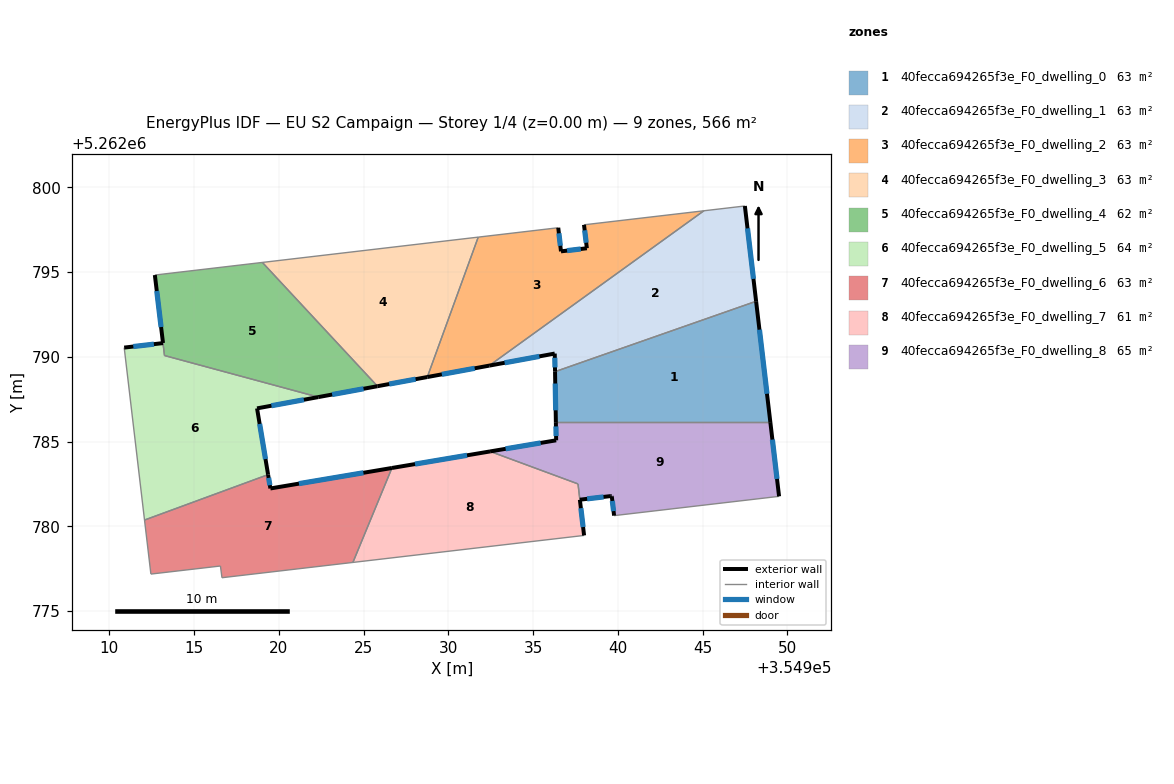
=== STOREY PLAN SPEC (per zone: floor XY polygon, exterior-wall plan segments, windows/doors) ===
zone 1: 40fecca694265f3e_F0_dwelling_0  (62.9 m²)
  floor: (354948.15, 5262793.28) (354948.99, 5262786.15) (354936.34, 5262786.15) (354936.29, 5262789.13)
  exterior wall: (354936.29, 5262789.13) – (354936.34, 5262786.15)  [3.0 m]
    window: (354936.30, 5262788.43) – (354936.33, 5262786.85)  [2.5 m²]
  exterior wall: (354948.99, 5262786.15) – (354948.15, 5262793.28)  [7.2 m]
    window: (354948.79, 5262787.83) – (354948.35, 5262791.61)  [6.1 m²]
  interior walls: 2
zone 2: 40fecca694265f3e_F0_dwelling_1  (62.9 m²)
  floor: (354947.49, 5262798.91) (354948.15, 5262793.28) (354936.29, 5262789.13) (354936.27, 5262790.20) (354932.41, 5262789.49) (354945.07, 5262798.62)
  exterior wall: (354936.27, 5262790.20) – (354936.29, 5262789.13)  [1.1 m]
    window: (354936.28, 5262789.95) – (354936.29, 5262789.38)  [0.9 m²]
  exterior wall: (354932.41, 5262789.49) – (354936.27, 5262790.20)  [3.9 m]
    window: (354933.32, 5262789.65) – (354935.37, 5262790.03)  [3.3 m²]
  exterior wall: (354948.15, 5262793.28) – (354947.49, 5262798.91)  [5.7 m]
    window: (354948.00, 5262794.60) – (354947.65, 5262797.59)  [4.8 m²]
  interior walls: 3
zone 3: 40fecca694265f3e_F0_dwelling_2  (62.9 m²)
  floor: (354945.07, 5262798.62) (354932.41, 5262789.49) (354928.76, 5262788.81) (354931.76, 5262797.07) (354936.48, 5262797.62) (354936.64, 5262796.23) (354938.17, 5262796.41) (354938.00, 5262797.79)
  exterior wall: (354938.17, 5262796.41) – (354936.64, 5262796.23)  [1.5 m]
    window: (354937.81, 5262796.37) – (354937.00, 5262796.27)  [1.3 m²]
  exterior wall: (354938.00, 5262797.79) – (354938.17, 5262796.41)  [1.4 m]
    window: (354938.04, 5262797.47) – (354938.13, 5262796.74)  [1.2 m²]
  exterior wall: (354928.76, 5262788.81) – (354932.41, 5262789.49)  [3.7 m]
    window: (354929.61, 5262788.97) – (354931.55, 5262789.33)  [3.1 m²]
  exterior wall: (354936.64, 5262796.23) – (354936.48, 5262797.62)  [1.4 m]
    window: (354936.60, 5262796.56) – (354936.52, 5262797.29)  [1.2 m²]
  interior walls: 4
zone 4: 40fecca694265f3e_F0_dwelling_3  (62.9 m²)
  floor: (354931.76, 5262797.07) (354928.76, 5262788.81) (354925.81, 5262788.27) (354919.03, 5262795.58)
  exterior wall: (354925.81, 5262788.27) – (354928.76, 5262788.81)  [3.0 m]
    window: (354926.50, 5262788.40) – (354928.06, 5262788.69)  [2.5 m²]
  interior walls: 3
zone 5: 40fecca694265f3e_F0_dwelling_4  (62.2 m²)
  floor: (354919.03, 5262795.58) (354925.81, 5262788.27) (354922.32, 5262787.63) (354913.26, 5262790.08) (354912.68, 5262794.83)
  exterior wall: (354922.32, 5262787.63) – (354925.81, 5262788.27)  [3.6 m]
    window: (354923.14, 5262787.78) – (354924.99, 5262788.12)  [3.0 m²]
  exterior wall: (354912.68, 5262794.83) – (354913.16, 5262790.82)  [4.0 m]
    window: (354912.79, 5262793.89) – (354913.05, 5262791.76)  [3.4 m²]
  interior walls: 4
zone 6: 40fecca694265f3e_F0_dwelling_5  (63.6 m²)
  floor: (354922.32, 5262787.63) (354918.71, 5262786.96) (354919.36, 5262783.06) (354912.07, 5262780.38) (354910.87, 5262790.55) (354913.16, 5262790.82) (354913.25, 5262790.08)
  exterior wall: (354918.71, 5262786.96) – (354922.32, 5262787.63)  [3.7 m]
    window: (354919.56, 5262787.12) – (354921.47, 5262787.47)  [3.1 m²]
  exterior wall: (354919.36, 5262783.06) – (354918.71, 5262786.96)  [4.0 m]
    window: (354919.21, 5262783.97) – (354918.86, 5262786.05)  [3.3 m²]
  exterior wall: (354913.16, 5262790.82) – (354910.87, 5262790.55)  [2.3 m]
    window: (354912.63, 5262790.75) – (354911.41, 5262790.61)  [1.9 m²]
  interior walls: 4
zone 7: 40fecca694265f3e_F0_dwelling_6  (62.9 m²)
  floor: (354926.67, 5262783.45) (354924.37, 5262777.88) (354916.64, 5262776.97) (354916.55, 5262777.67) (354912.45, 5262777.19) (354912.07, 5262780.38) (354919.36, 5262783.06) (354919.50, 5262782.24)
  exterior wall: (354919.50, 5262782.24) – (354919.36, 5262783.06)  [0.8 m]
    window: (354919.47, 5262782.43) – (354919.39, 5262782.86)  [0.7 m²]
  exterior wall: (354926.67, 5262783.45) – (354919.50, 5262782.24)  [7.3 m]
    window: (354924.99, 5262783.17) – (354921.18, 5262782.52)  [6.1 m²]
  interior walls: 6
zone 8: 40fecca694265f3e_F0_dwelling_7  (60.7 m²)
  floor: (354937.64, 5262782.51) (354938.00, 5262779.47) (354924.37, 5262777.88) (354926.67, 5262783.45) (354932.46, 5262784.42)
  exterior wall: (354932.46, 5262784.42) – (354926.67, 5262783.45)  [5.9 m]
    window: (354931.10, 5262784.20) – (354928.03, 5262783.68)  [5.0 m²]
  exterior wall: (354938.00, 5262779.47) – (354937.76, 5262781.57)  [2.1 m]
    window: (354937.95, 5262779.96) – (354937.81, 5262781.08)  [1.8 m²]
  interior walls: 4
zone 9: 40fecca694265f3e_F0_dwelling_8  (65.0 m²)
  floor: (354948.99, 5262786.15) (354949.51, 5262781.78) (354939.77, 5262780.64) (354939.64, 5262781.77) (354939.64, 5262781.80) (354939.58, 5262781.79) (354937.76, 5262781.58) (354937.65, 5262782.51) (354932.46, 5262784.42) (354936.36, 5262785.08) (354936.34, 5262786.15)
  exterior wall: (354936.36, 5262785.08) – (354932.46, 5262784.42)  [4.0 m]
    window: (354935.44, 5262784.93) – (354933.38, 5262784.58)  [3.3 m²]
  exterior wall: (354936.34, 5262786.15) – (354936.36, 5262785.08)  [1.1 m]
    window: (354936.34, 5262785.90) – (354936.35, 5262785.33)  [0.9 m²]
  exterior wall: (354949.51, 5262781.78) – (354948.99, 5262786.15)  [4.4 m]
    window: (354949.39, 5262782.80) – (354949.11, 5262785.12)  [3.7 m²]
  exterior wall: (354939.64, 5262781.77) – (354939.77, 5262780.64)  [1.1 m]
    window: (354939.67, 5262781.50) – (354939.74, 5262780.90)  [1.0 m²]
  exterior wall: (354939.64, 5262781.80) – (354939.64, 5262781.77)  [0.0 m]
  exterior wall: (354939.58, 5262781.79) – (354939.64, 5262781.80)  [0.1 m]
  exterior wall: (354937.76, 5262781.58) – (354939.58, 5262781.79)  [1.8 m]
    window: (354938.18, 5262781.63) – (354939.15, 5262781.74)  [1.6 m²]
  interior walls: 4

=== DERIVED (storey summary) ===
Building: EU S2 Campaign
Storey: 1 of 4  (floor level z = 0.00 m)
Storey gross floor area: 565.9 m²
Zones on this storey: 9
  - 40fecca694265f3e_F0_dwelling_0: floor 62.9 m²; exterior wall 10.2 m (30.5 m²); 2 window(s) 8.6 m²; WWR 28.1%
  - 40fecca694265f3e_F0_dwelling_1: floor 62.9 m²; exterior wall 10.7 m (32.0 m²); 3 window(s) 9.0 m²; WWR 28.1%
  - 40fecca694265f3e_F0_dwelling_2: floor 62.9 m²; exterior wall 8.0 m (24.1 m²); 4 window(s) 6.8 m²; WWR 28.1%
  - 40fecca694265f3e_F0_dwelling_3: floor 62.9 m²; exterior wall 3.0 m (9.0 m²); 1 window(s) 2.5 m²; WWR 28.1%
  - 40fecca694265f3e_F0_dwelling_4: floor 62.2 m²; exterior wall 7.6 m (22.8 m²); 2 window(s) 6.4 m²; WWR 28.1%
  - 40fecca694265f3e_F0_dwelling_5: floor 63.6 m²; exterior wall 9.9 m (29.8 m²); 3 window(s) 8.4 m²; WWR 28.1%
  - 40fecca694265f3e_F0_dwelling_6: floor 62.9 m²; exterior wall 8.1 m (24.3 m²); 2 window(s) 6.8 m²; WWR 28.1%
  - 40fecca694265f3e_F0_dwelling_7: floor 60.7 m²; exterior wall 8.0 m (24.0 m²); 2 window(s) 6.7 m²; WWR 28.1%
  - 40fecca694265f3e_F0_dwelling_8: floor 65.0 m²; exterior wall 12.5 m (37.5 m²); 5 window(s) 10.5 m²; WWR 27.9%
Zone adjacency (shared interzone walls):
  - 40fecca694265f3e_F0_dwelling_0 ↔ 40fecca694265f3e_F0_dwelling_1
  - 40fecca694265f3e_F0_dwelling_0 ↔ 40fecca694265f3e_F0_dwelling_8
  - 40fecca694265f3e_F0_dwelling_1 ↔ 40fecca694265f3e_F0_dwelling_2
  - 40fecca694265f3e_F0_dwelling_2 ↔ 40fecca694265f3e_F0_dwelling_3
  - 40fecca694265f3e_F0_dwelling_3 ↔ 40fecca694265f3e_F0_dwelling_4
  - 40fecca694265f3e_F0_dwelling_4 ↔ 40fecca694265f3e_F0_dwelling_5
  - 40fecca694265f3e_F0_dwelling_5 ↔ 40fecca694265f3e_F0_dwelling_6
  - 40fecca694265f3e_F0_dwelling_6 ↔ 40fecca694265f3e_F0_dwelling_7
  - 40fecca694265f3e_F0_dwelling_7 ↔ 40fecca694265f3e_F0_dwelling_8